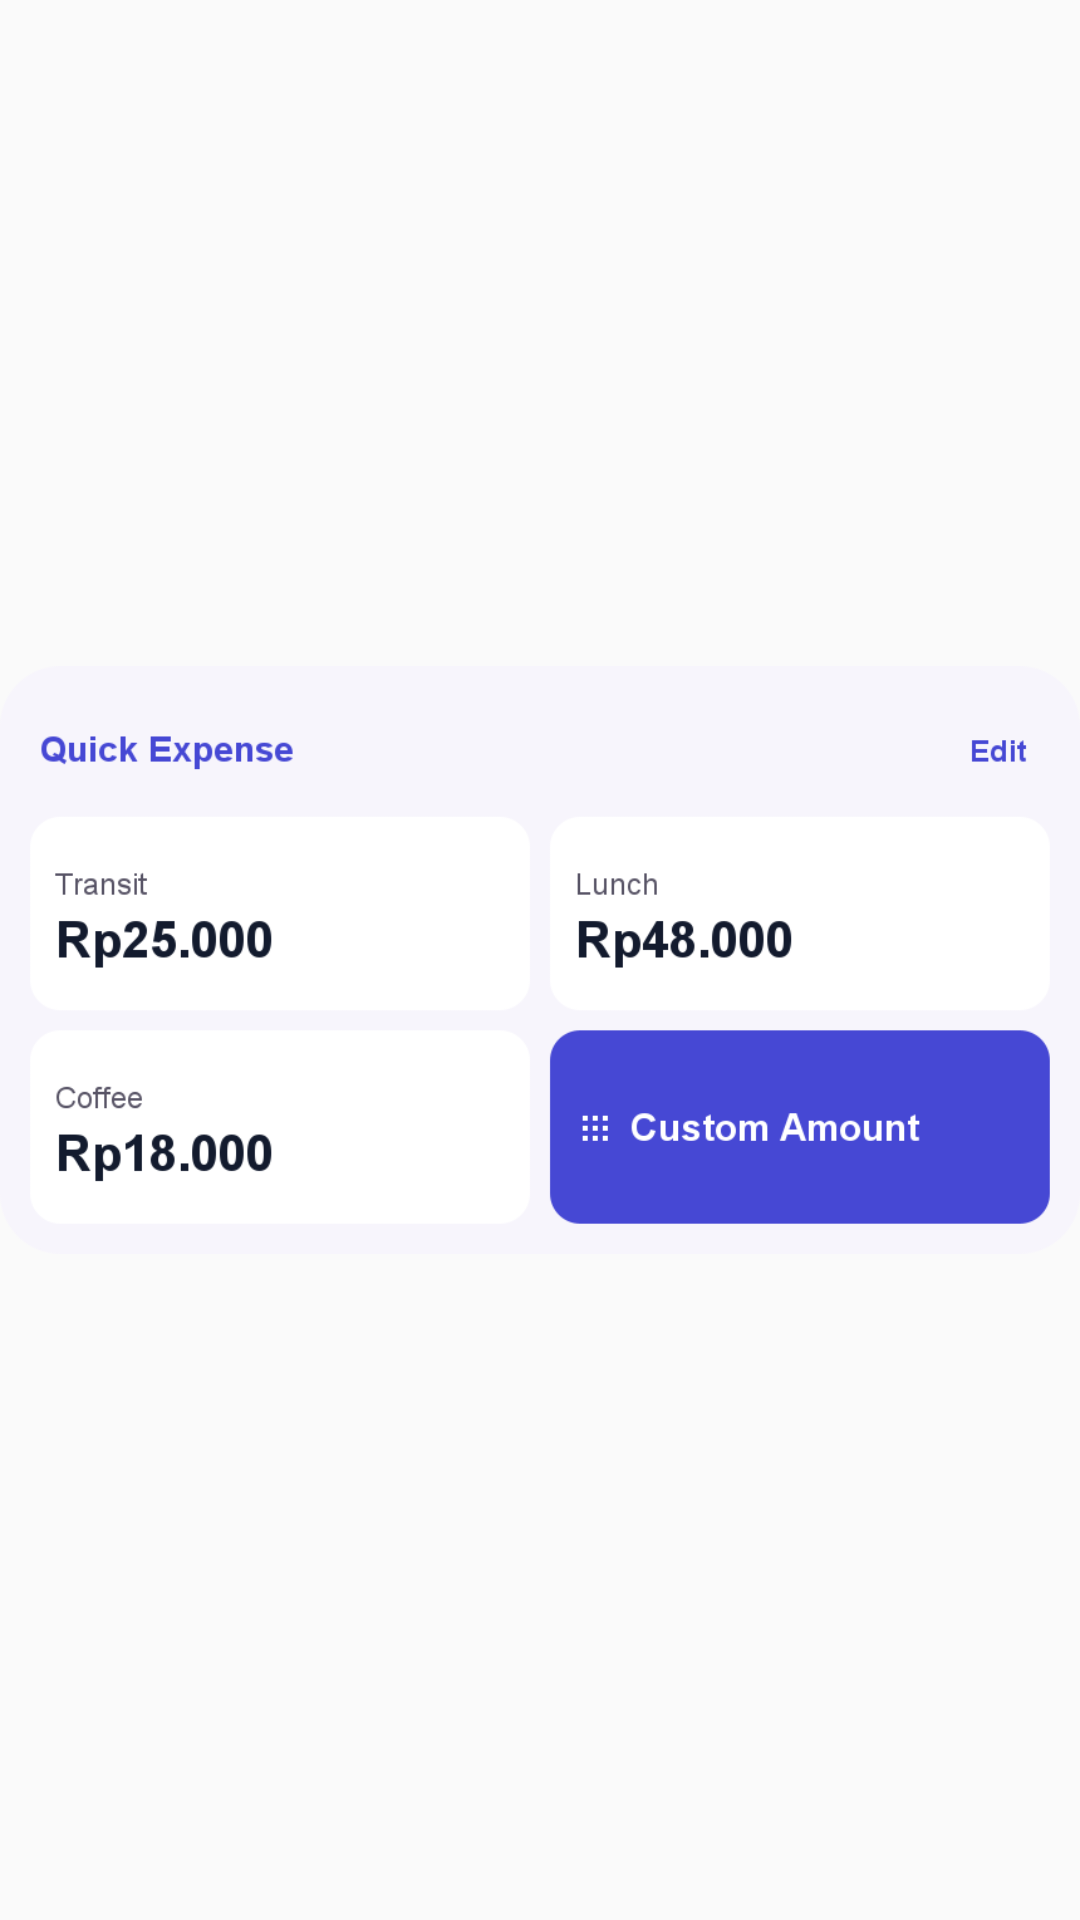

Produce the Android XML layout that renders to this screen, including the resource entries it uses.
<!-- AndroidManifest.xml: application theme Theme.PersonalOS -->
<!-- res/layout/quick_expense_preview.xml -->
<?xml version="1.0" encoding="utf-8"?>
<ImageView xmlns:android="http://schemas.android.com/apk/res/android"
    android:layout_width="match_parent"
    android:layout_height="match_parent"
    android:contentDescription="@string/quick_expense_title"
    android:scaleType="fitCenter"
    android:src="@drawable/quick_expense_preview_image" />
<!-- resources referenced by this layout -->
<resources>
  <!-- drawable quick_expense_preview_image: png bitmap (drawable-night-nodpi, 24485 bytes) -->
  <string name="quick_expense_title">Poros Quick Expense</string>
  <style name="Theme.PersonalOS" parent="android:style/Theme.Material.Light.NoActionBar">
          <item name="android:fontFamily">sans</item>
          <item name="android:windowLightStatusBar">true</item>
          <item name="android:windowActionModeOverlay">true</item>
      </style>
</resources>
